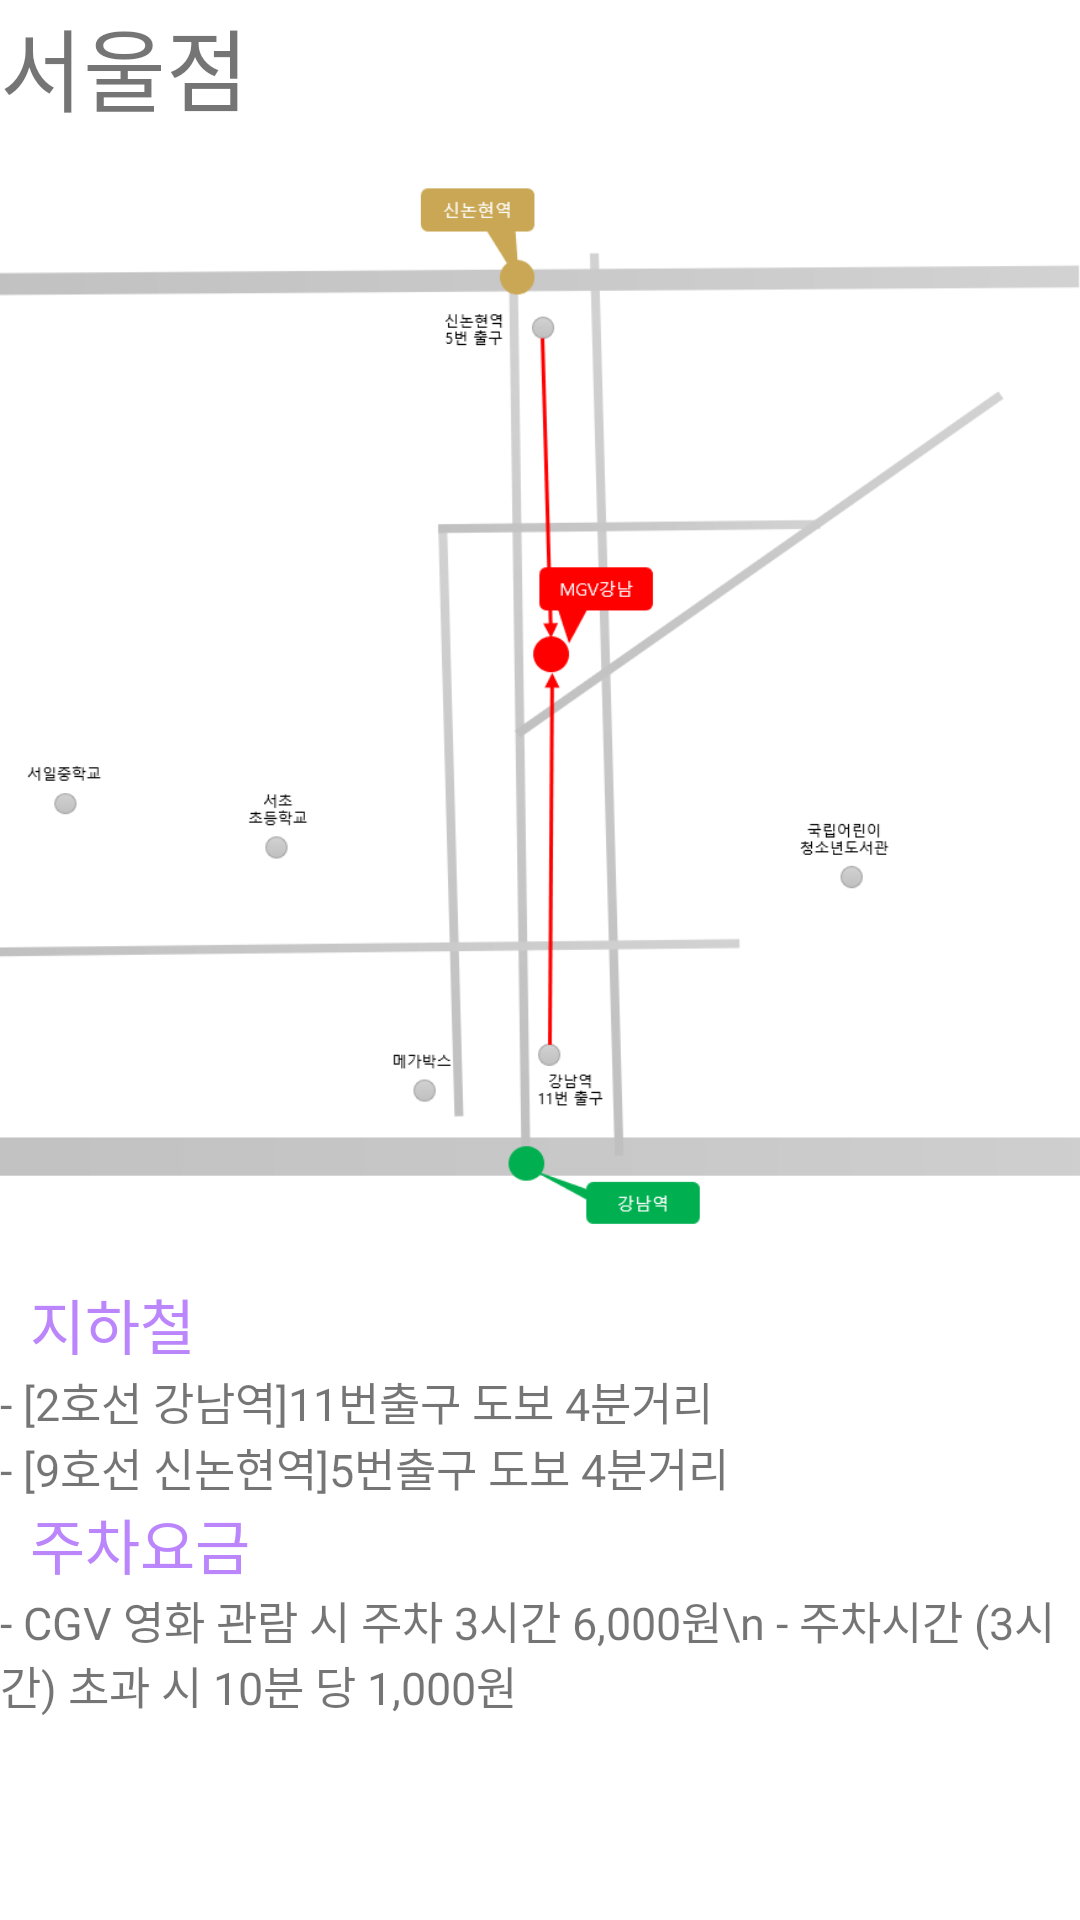

Write the Android layout XML for this screen, with the resource values it uses.
<!-- AndroidManifest.xml: application theme Theme.MobleBox.NoActionBar -->
<!-- res/layout/fragment_seoulmap.xml -->
<?xml version="1.0" encoding="utf-8"?>
<androidx.constraintlayout.widget.ConstraintLayout xmlns:android="http://schemas.android.com/apk/res/android"
    xmlns:app="http://schemas.android.com/apk/res-auto"
    xmlns:tools="http://schemas.android.com/tools"
    android:layout_width="match_parent"
    android:layout_height="match_parent"
    tools:context="com.example.team_project.Fragment_2">
    <LinearLayout
        android:layout_width="match_parent"
        android:layout_height="match_parent"
        android:orientation="vertical"
        >
            <LinearLayout
            android:layout_width="match_parent"
            android:layout_height="match_parent"
            android:orientation="vertical"
            android:layout_weight="1"
            >
            <TextView
                android:layout_width="match_parent"
                android:layout_height="wrap_content"
                android:text="서울점"
                android:textSize="30dp"
                android:id="@+id/tv"
                />
            <ImageView
                android:layout_width="wrap_content"
                android:layout_height="wrap_content"
                android:src="@drawable/mgv_kangnam"
                android:id="@+id/iv"
                />
        </LinearLayout>
        <LinearLayout
            android:layout_width="match_parent"
            android:layout_height="match_parent"
            android:orientation="vertical"
            android:layout_weight="2"
            >
            <TextView
                android:layout_width="match_parent"
                android:layout_height="wrap_content"
                android:text="지하철"
                android:textSize="20dp"
                android:textColor="@color/purple_200"
                android:layout_marginLeft="10dp"
                />
            <TextView
                android:layout_width="match_parent"
                android:layout_height="wrap_content"
                android:text="- [2호선 강남역]11번출구 도보 4분거리"
                android:textSize="15dp"
                />
            <TextView
                android:layout_width="match_parent"
                android:layout_height="wrap_content"
                android:text="- [9호선 신논현역]5번출구 도보 4분거리"
                android:textSize="15dp"
                />
            <TextView
                android:layout_width="match_parent"
                android:layout_height="wrap_content"
                android:text="주차요금"
                android:textSize="20dp"
                android:textColor="@color/purple_200"
                android:layout_marginLeft="10dp"
                />
            <TextView
                android:layout_width="match_parent"
                android:layout_height="wrap_content"
                android:text="- CGV 영화 관람 시 주차 3시간 6,000원\n
- 주차시간 (3시간) 초과 시 10분 당 1,000원"
                android:textSize="15dp"
                />
        </LinearLayout>
    </LinearLayout>
</androidx.constraintlayout.widget.ConstraintLayout>
<!-- resources referenced by this layout -->
<resources>
  <!-- drawable mgv_kangnam: png bitmap (drawable-v24, 44157 bytes) -->
  <style name="Theme.MobleBox.NoActionBar">
          <item name="windowActionBar">false</item>
          <item name="windowNoTitle">true</item>
      </style>
  <!-- not gathered from this repository: default colours our renderer supplied (Android Studio template values) -->
  <color name="purple_200">#FFBB86FC</color>
</resources>
